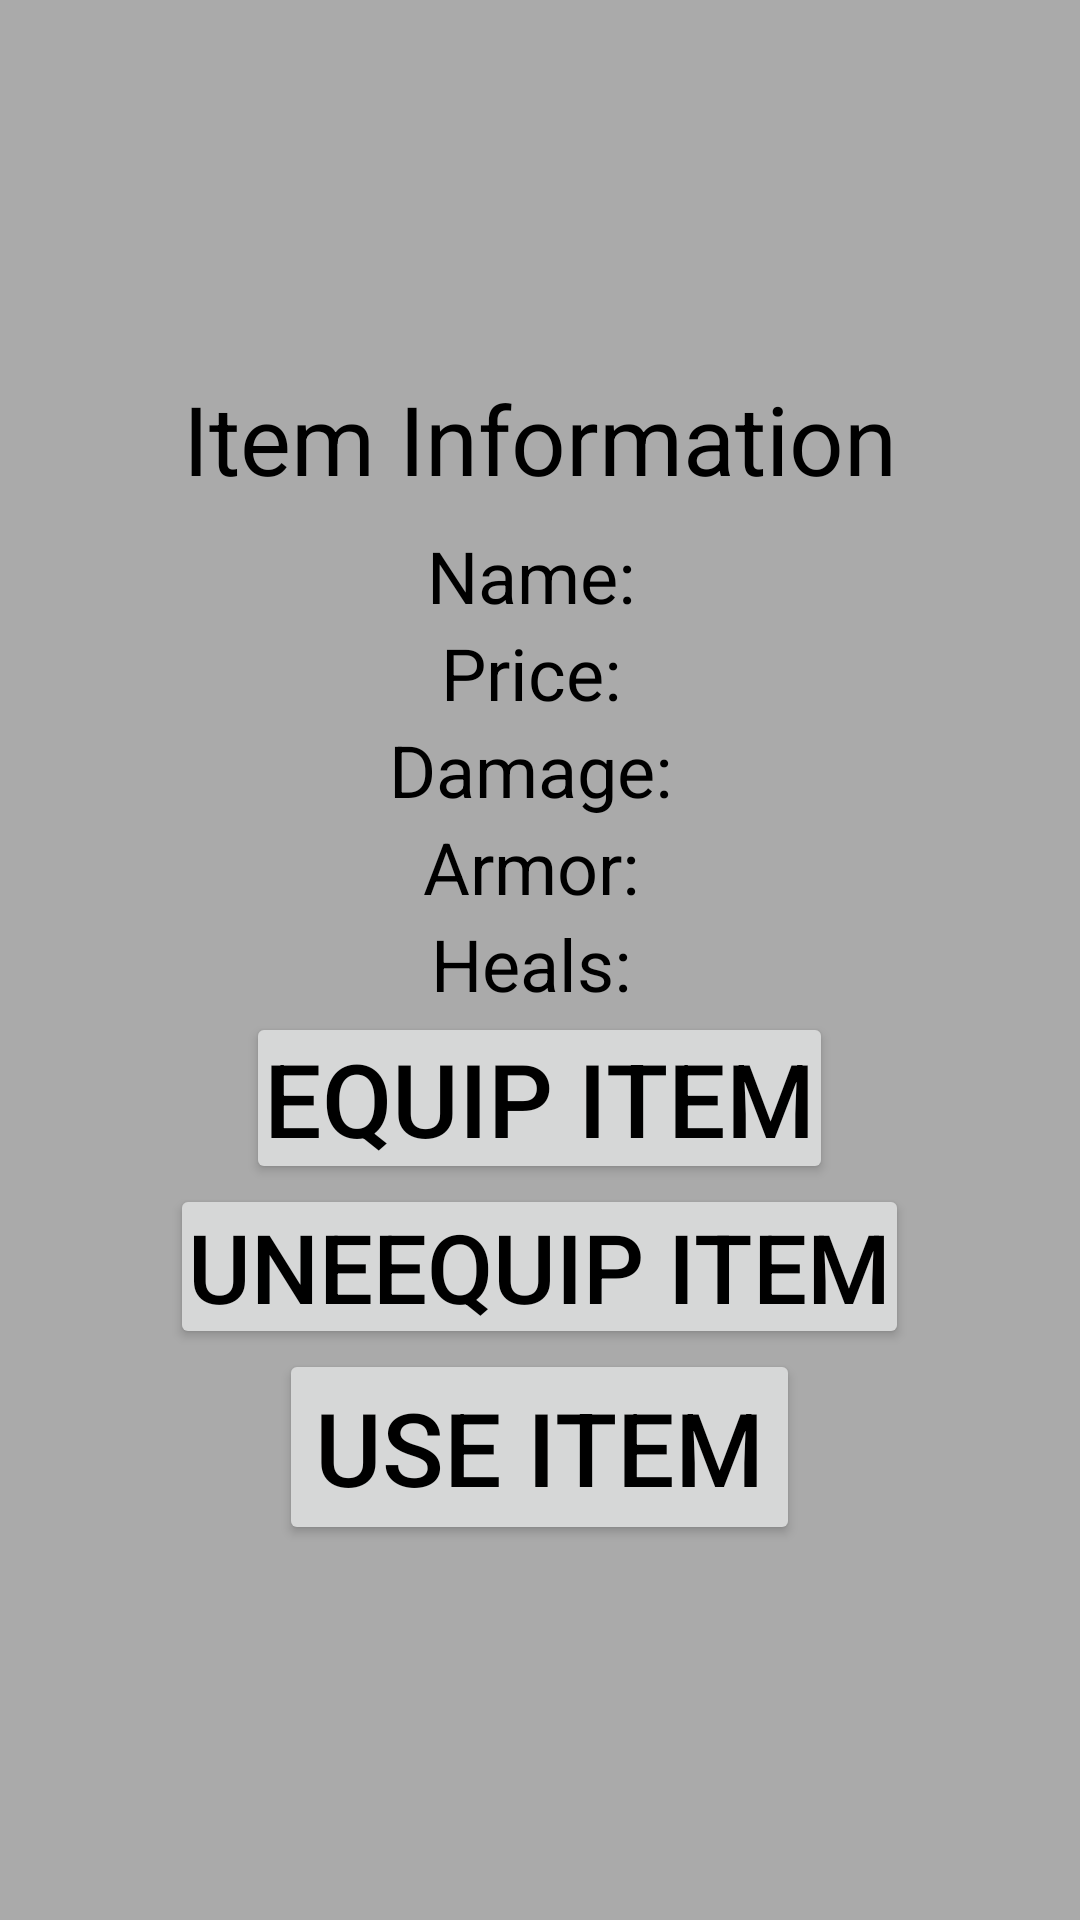

This screen was rendered from an Android layout file. Write that file and the resources it references.
<!-- AndroidManifest.xml: application theme Base.Theme.TaleV1_0 -->
<!-- res/layout/fragment_item_dialog.xml -->
<?xml version="1.0" encoding="utf-8"?>
<LinearLayout android:background="@color/light_gray_foreground"
        android:layout_width="wrap_content"
        android:layout_height="wrap_content"
        android:padding="8dp"
        android:gravity="center"
        android:id="@+id/equipment_actions_layout"
        app:layout_constraintHorizontal_bias="0.0"
        app:layout_constraintVertical_bias="0.0"
        android:orientation="vertical"
        xmlns:android="http://schemas.android.com/apk/res/android"
        xmlns:app="http://schemas.android.com/apk/res-auto">

    

    

    
    <TextView
            android:text="Item Information"
            android:layout_marginBottom="8dp"
            android:layout_width="wrap_content"
            android:layout_height="wrap_content"
            android:id="@+id/item_information_title"
            app:layout_constraintTop_toTopOf="parent"
            app:layout_constraintEnd_toEndOf="parent"
            app:layout_constraintStart_toStartOf="parent"
            android:textSize="32sp" />

    <TextView
            android:id="@+id/selected_item_name"
            android:layout_width="wrap_content"
            android:layout_height="wrap_content"
            android:text="Name: "
            android:textSize="24sp"
            app:layout_constraintStart_toStartOf="parent"
            app:layout_constraintTop_toBottomOf="@+id/item_information_title" />

    <TextView
            android:id="@+id/selected_item_price"
            android:layout_width="wrap_content"
            android:layout_height="wrap_content"
            android:text="Price: "
            android:textSize="24sp"
            app:layout_constraintTop_toBottomOf="@+id/selected_item_name"
            app:layout_constraintStart_toStartOf="parent" />

    <TextView
            android:id="@+id/selected_item_damage_value"
            android:layout_width="wrap_content"
            android:layout_height="wrap_content"
            android:text="Damage: "
            android:textSize="24sp"
            app:layout_constraintTop_toBottomOf="@+id/selected_item_price"
            app:layout_constraintStart_toStartOf="parent" />


    <TextView
            android:id="@+id/selected_item_armor_value"
            android:layout_width="wrap_content"
            android:layout_height="wrap_content"
            android:text="Armor: "
            android:textSize="24sp"
            app:layout_constraintTop_toBottomOf="@+id/selected_item_damage_value"
            app:layout_constraintStart_toStartOf="parent" />

    <TextView
            android:text="Heals: "
            android:layout_width="wrap_content"
            android:layout_height="wrap_content"
            android:textSize="24sp"
            android:id="@+id/selected_item_heal_value"
            app:layout_constraintTop_toBottomOf="@+id/selected_item_damage_value"
            app:layout_constraintStart_toStartOf="parent" />

    <Button
            android:id="@+id/equip_button"
            android:layout_width="wrap_content"
            android:layout_height="wrap_content"
            android:text="Equip Item"
            app:layout_constraintEnd_toEndOf="parent"
            android:padding="6dp"
            android:textSize="34sp"
            app:layout_constraintTop_toTopOf="parent" />

    <Button
            android:id="@+id/unequip_button"
            android:layout_width="wrap_content"
            android:layout_height="wrap_content"
            android:text="UnEequip Item"
            android:textSize="32sp"
            app:layout_constraintTop_toBottomOf="@+id/equip_button"
            app:layout_constraintEnd_toEndOf="parent"
            android:padding="6dp" />

    <Button
            android:text="Use Item"
            android:textSize="34sp"
            android:layout_width="wrap_content"
            android:layout_height="wrap_content"
            android:id="@+id/use_button"
            app:layout_constraintTop_toBottomOf="@+id/unequip_button"
            app:layout_constraintEnd_toEndOf="parent" />
</LinearLayout>
<!-- resources referenced by this layout -->
<resources>
  <color name="light_gray_foreground">#AAAAAA</color>
  <style name="Base.Theme.TaleV1_0" parent="Theme.Material3.DayNight.NoActionBar">
  
          <item name="android:popupMenuStyle">@drawable/popup_menu_background</item>
          <item name="android:itemBackground">@drawable/menu_item_background</item>
      </style>
  <!-- drawable popup_menu_background (drawable) -->
  <shape xmlns:android="http://schemas.android.com/apk/res/android">
      <solid android:color="#AAAAAA" /> 
      <corners android:radius="6dp" /> 
      <stroke android:width="12dp" android:color="#333333" /> 
  </shape>
  <!-- drawable menu_item_background (drawable) -->
  <selector xmlns:android="http://schemas.android.com/apk/res/android">
      <item android:state_pressed="true">
          <shape>
              <solid android:color="#333333" /> 
          </shape>
      </item>
      <item>
          <shape>
              <stroke android:width="2dp" android:color="#333333" />
              <solid android:color="#AAAAAA" /> 
          </shape>
      </item>
  </selector>
</resources>
